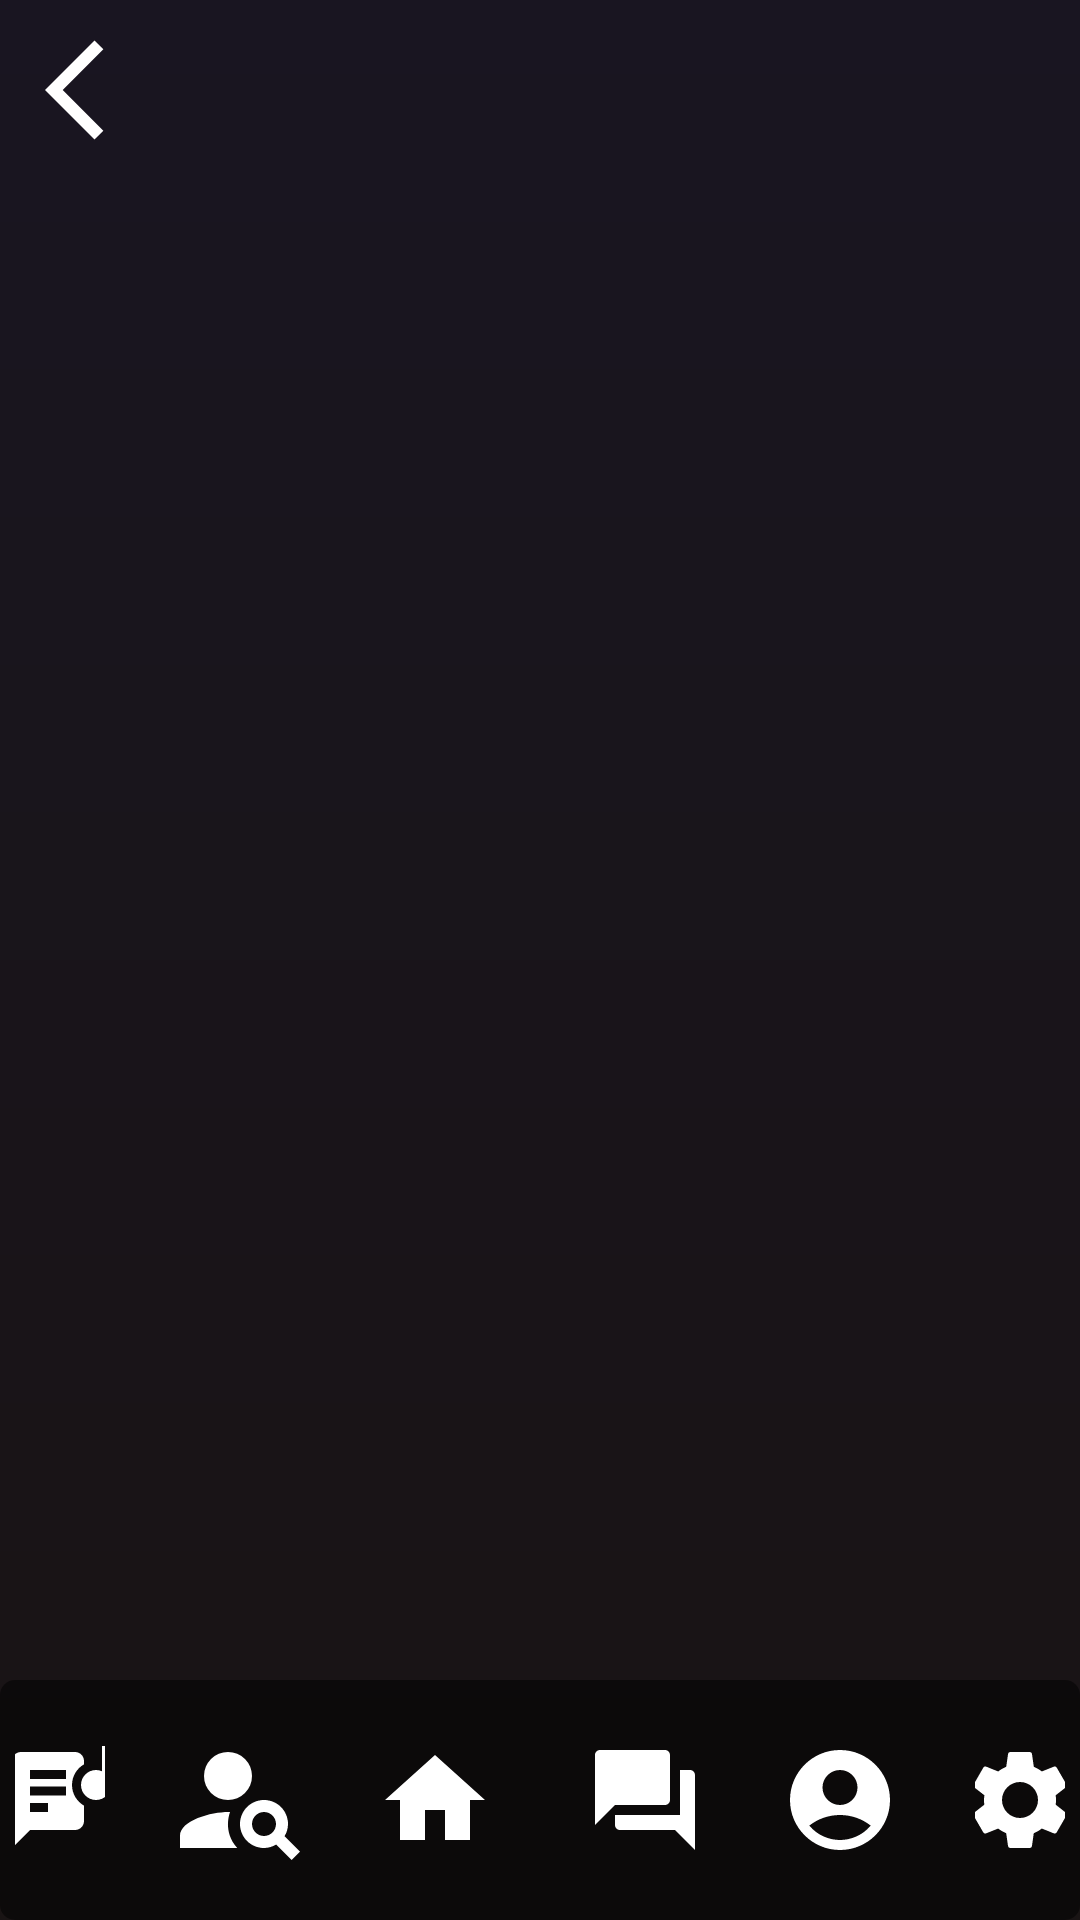

Layout XML and referenced resources for this Android screen:
<!-- AndroidManifest.xml: application theme Theme.PenaJamm -->
<!-- res/layout/userentry.xml -->
<androidx.constraintlayout.widget.ConstraintLayout
    xmlns:android="http://schemas.android.com/apk/res/android"
    xmlns:app="http://schemas.android.com/apk/res-auto"
    xmlns:tools="http://schemas.android.com/tools"
    android:layout_width="match_parent"
    android:layout_height="match_parent"
    android:fitsSystemWindows="true"
    tools:context=".Userlist">

    <androidx.recyclerview.widget.RecyclerView
        android:id="@+id/recycleview"
        android:background="@drawable/gradient1"
        android:layout_width="match_parent"
        android:layout_height="match_parent"/>

    <RelativeLayout
        android:id="@+id/chart2"
        android:layout_width="match_parent"
        android:layout_height="match_parent">

        <ImageButton
            android:id="@+id/backbtn"
            android:layout_width="50dp"
            android:layout_height="50dp"
            android:layout_marginStart="10dp"
            android:layout_marginTop="5dp"
            android:background="@color/transparan"
            android:contentDescription="@string/attachment_summary_on"
            android:padding="20dp"
            android:src="@drawable/ic_baseline_arrow_back_ios_24"
            tools:ignore="MissingConstraints,SpeakableTextPresentCheck" />



    <RelativeLayout
        android:layout_width="match_parent"
        android:layout_height="match_parent">

        <RelativeLayout
            android:id="@+id/Menu_icons"
            android:layout_width="match_parent"
            android:layout_height="80dp"

            android:layout_alignParentBottom="true"
            android:layout_marginTop="65dp"
            android:layout_marginBottom="0dp"

            android:background="@drawable/round_back_third_100">

            <ImageButton
                android:id="@+id/btn_Assig"
                android:layout_width="50dp"
                android:layout_height="50dp"
                android:layout_centerVertical="true"
                android:layout_margin="5dp"
                android:layout_marginStart="10dp"
                android:layout_marginTop="10dp"
                android:layout_marginEnd="10dp"
                android:layout_marginBottom="10dp"
                android:layout_toLeftOf="@id/btnList"
                android:background="@color/transparan"
                android:src="@drawable/baseline_lyrics_20" />

            <ImageButton
                android:id="@+id/btnList"
                android:layout_width="50dp"
                android:layout_height="50dp"
                android:layout_margin="15dp"
                android:layout_centerVertical="true"

                android:layout_toLeftOf="@id/btn_MainScreen"
                android:background="@color/transparan"
                android:src="@drawable/ic_baseline_person_search_24" />

            <ImageButton
                android:id="@+id/btn_MainScreen"
                android:layout_width="50dp"
                android:layout_height="50dp"
                android:layout_centerInParent="true"

                android:layout_margin="0dp"

                android:layout_marginTop="10dp"

                android:layout_marginBottom="10dp"
                android:layout_toLeftOf="@id/center"
                android:background="@color/transparan"
                android:src="@drawable/baseline_home_24" />

            <ImageButton
                android:id="@+id/center"
                android:layout_width="0dp"
                android:layout_height="50dp"
                android:layout_margin="10dp"
                android:layout_centerVertical="true"

                android:layout_centerInParent="true"
                android:background="@color/transparan"
                />

            <ImageButton
                android:id="@+id/btn_Chat"
                android:layout_width="50dp"
                android:layout_height="50dp"
                android:layout_centerVertical="true"
                android:layout_margin="0dp"


                android:layout_marginTop="10dp"
                android:layout_marginEnd="10dp"
                android:layout_marginBottom="10dp"
                android:layout_toRightOf="@id/center"
                android:background="@color/transparan"
                android:src="@drawable/baseline_question_answer_24" />

            <ImageButton
                android:id="@+id/btn_Settings"
                android:layout_width="50dp"
                android:layout_height="50dp"
                android:layout_margin="5dp"
                android:layout_centerVertical="true"
                android:layout_marginTop="10dp"

                android:layout_marginBottom="10dp"

                android:layout_toRightOf="@id/btn_Profile"
                android:background="@color/transparan"
                android:src="@drawable/baseline_settings_24" />

            <ImageButton
                android:id="@+id/btn_Profile"
                android:layout_width="50dp"
                android:layout_height="50dp"
                android:layout_margin="15dp"
                android:layout_centerVertical="true"
                android:layout_toRightOf="@id/btn_Chat"
                android:background="@color/transparan"
                android:src="@drawable/baseline_account_circle_24" />



            </RelativeLayout>
        </RelativeLayout>
    </RelativeLayout>


</androidx.constraintlayout.widget.ConstraintLayout>
<!-- resources referenced by this layout -->
<resources>
  <color name="transparan">#00000000</color>
  <!-- drawable baseline_account_circle_24 (drawable-v24) -->
  <vector xmlns:android="http://schemas.android.com/apk/res/android"
      android:width="40dp"
      android:height="40dp"
      android:viewportWidth="24"
      android:viewportHeight="24"
      android:tint="@color/white">
    <path
        android:fillColor="@android:color/white"
        android:pathData="M12,2C6.48,2 2,6.48 2,12s4.48,10 10,10s10,-4.48 10,-10S17.52,2 12,2zM12,6c1.93,0 3.5,1.57 3.5,3.5S13.93,13 12,13s-3.5,-1.57 -3.5,-3.5S10.07,6 12,6zM12,20c-2.03,0 -4.43,-0.82 -6.14,-2.88C7.55,15.8 9.68,15 12,15s4.45,0.8 6.14,2.12C16.43,19.18 14.03,20 12,20z"/>
  </vector>
  <!-- drawable baseline_home_24 (drawable-v24) -->
  <vector xmlns:android="http://schemas.android.com/apk/res/android"
      android:width="40dp"
      android:height="40dp"
      android:viewportWidth="24"
      android:viewportHeight="24"
      android:tint="@color/white">
    <path
        android:fillColor="@android:color/white"
        android:pathData="M10,20v-6h4v6h5v-8h3L12,3 2,12h3v8z"/>
  </vector>
  <!-- drawable baseline_question_answer_24 (drawable-v24) -->
  <vector xmlns:android="http://schemas.android.com/apk/res/android"
      android:width="40dp"
      android:height="40dp"
      android:viewportWidth="24"
      android:viewportHeight="24"
      android:tint="@color/white">
    <path
        android:fillColor="@android:color/white"
        android:pathData="M21,6h-2v9L6,15v2c0,0.55 0.45,1 1,1h11l4,4L22,7c0,-0.55 -0.45,-1 -1,-1zM17,12L17,3c0,-0.55 -0.45,-1 -1,-1L3,2c-0.55,0 -1,0.45 -1,1v14l4,-4h10c0.55,0 1,-0.45 1,-1z"/>
  </vector>
  <!-- drawable gradient1 (drawable) -->
  <?xml version="1.0" encoding="utf-8"?>
  <shape xmlns:android="http://schemas.android.com/apk/res/android"
      android:shape="rectangle">
      <gradient
          android:startColor="#191414"
          android:endColor="#191521"
          android:angle="90" />
  </shape>
  <!-- drawable ic_baseline_arrow_back_ios_24 (drawable) -->
  <vector android:autoMirrored="true" android:height="40dp"
      android:tint="#FFFFFF" android:viewportHeight="24"
      android:viewportWidth="24" android:width="40dp" xmlns:android="http://schemas.android.com/apk/res/android">
      <path android:fillColor="@android:color/white" android:pathData="M11.67,3.87L9.9,2.1 0,12l9.9,9.9 1.77,-1.77L3.54,12z"/>
  </vector>
  <!-- drawable round_back_third_100 (drawable) -->
  <?xml version="1.0" encoding="utf-8"?>
  <shape xmlns:android="http://schemas.android.com/apk/res/android"
      android:shape="rectangle">
  
      <corners android:radius="5dp"/>
  
      <solid android:color="#80000000"/>
  
  
  
  </shape>
  <string name="attachment_summary_on">Automatically download attachments for incoming emails
      </string>
  <style name="Theme.PenaJamm" parent="Theme.MaterialComponents.DayNight.NoActionBar">
          
          <item name="colorPrimary">#1ed760</item>
          <item name="colorPrimaryVariant">#1ed760</item>
          <item name="colorOnPrimary">@color/white</item>
          
          <item name="colorSecondary">#1ed760</item>
          <item name="colorSecondaryVariant">@color/teal_700</item>
          <item name="colorOnSecondary">@color/black</item>
          
          <item name="android:statusBarColor" tools:targetApi="l">?attr/colorPrimaryVariant</item>
          
      </style>
  <color name="white">#FFFFFFFF</color>
  <color name="teal_700">#FF018786</color>
  <color name="black">#FF000000</color>
</resources>
